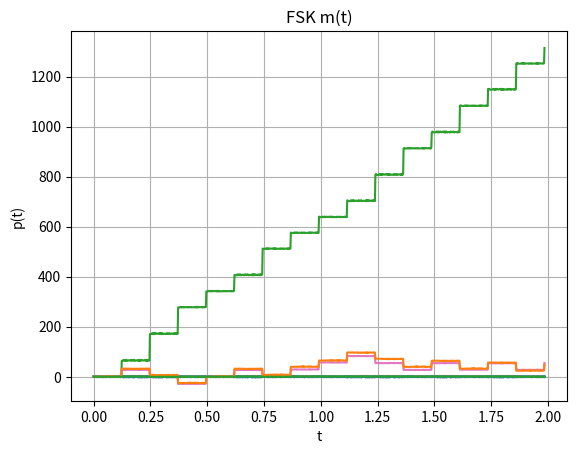

The script that saved this image:
import matplotlib.pyplot as plt
import math

def ASCII(tekst):
    napis=''
    for x in tekst:
        napis=napis+bin(ord(x))[2:].zfill(8)
    return list(map(int, list(napis)))

m=ASCII('dj')
A1=1.5
A2=2.5
fs=500
Ts=2
Tb=Ts/len(m)
Tbp=int(Tb*fs)
print(Tbp)
N=int(Ts*fs)

t=[]
fn=[]
fn1=[]
fn2=[]
fk=[]

for n in range(int(N+1)):
    t.append(n/fs)
    fn.append(n/Tb)
    fn1.append((n+1)/Tb)
    fn2.append((n+2)/Tb)
    fk.append(n*fs/N)

m =  [ele for ele in m for i in range (Tbp)] 
m.append(m[-1])

zA=[]
zF=[]
zP=[]

for i in range(len(m)):
    if (m[i] == 0):
        zA.append(A1*math.sin(2*math.pi*fn[i]*t[i]))
        zF.append(math.sin(2*math.pi*fn1[i]*t[i]))
        zP.append(math.sin(2*math.pi*fn[i]*t[i]))
    else:
        zA.append(A2*math.sin(2*math.pi*fn[i]*t[i]))
        zF.append(math.sin(2*math.pi*fn2[i]*t[i]))
        zP.append(math.sin(2*math.pi*fn[i]*t[i]+math.pi))

sa=[]
sn1=[]
sn2=[]
sp=[]

for i in range(len(m)):
    sa.append(A1*math.sin(2*math.pi*fn[i]*t[i]))
    sn1.append(math.sin(2*math.pi*fn1[i]*t[i]))
    sn2.append(math.sin(2*math.pi*fn2[i]*t[i]))
    sp.append(math.sin(2*math.pi*fn[i]*t[i]))


xA=[]
xP=[]
xF1=[]
xF2=[]
for i in range (len(m)):
    xA.append(zA[i]*sa[i])
    xP.append(zP[i]*sp[i])
    xF1.append(zF[i]*sn1[i])
    xF2.append(zF[i]*sn2[i])

pA=[]
pP=[]
pF=[]
for i in range (len(m)):
    A=xA[i]
    P=xP[i]
    F1=xF1[i]
    F2=xF2[i]
    for j in range(i-1,i%Tbp-1,-1):
        A=A+xA[i-j]
        P=P+xP[i-j]
        F1=F1+xF1[i-j]
        F2=F2+xF2[i-j]

    pA.append(A)
    pP.append(P)
    pF.append(F1-F2)

hA=45.0
hP=30.0
hF=30.0
mA=[]
mP=[]
mF=[]
for i in range (len(m)):
    if (pA[i]>hA):
        mA.append(1)
    else:
        mA.append(0)
    if (pP[i]>hP):
        mP.append(1)
    else:
        mP.append(0)
    if (pF[i]>hF):
        mF.append(1)
    else:
        mF.append(0)

def wyswietlanie(nazwa,ylabel,sygnal):
    plt.plot(t[:len(sygnal)], sygnal)
    plt.title(nazwa)    
    plt.xlabel('t')
    plt.ylabel(ylabel)
    plt.grid()
    plt.show()
    return

wyswietlanie('ASK: z(t)', 'z(t)', zA)
wyswietlanie('ASK: x(t)', 'x(t)', xA)
wyswietlanie('ASK: p(t)', 'p(t)', pA)
wyswietlanie('ASK: m(t)', 'm(t)', mA)

wyswietlanie('PSK: z(t)', 'z(t)', zP)
wyswietlanie('PSK: x(t)', 'x(t)', xP)
wyswietlanie('PSK: p(t)', 'p(t)', pP)
wyswietlanie('PSK: m(t)', 'm(t)', mP)

wyswietlanie('fsk, z(t)', 'z(t)', zF)
wyswietlanie('fsk, x1(t)', 'x1(t)', xF1)
wyswietlanie('fsk, x2(t)', 'x2(t)', xF2)
wyswietlanie('fsk p(t)', 'p(t)', pF)
wyswietlanie('FSK m(t)', 'p(t)', mF)